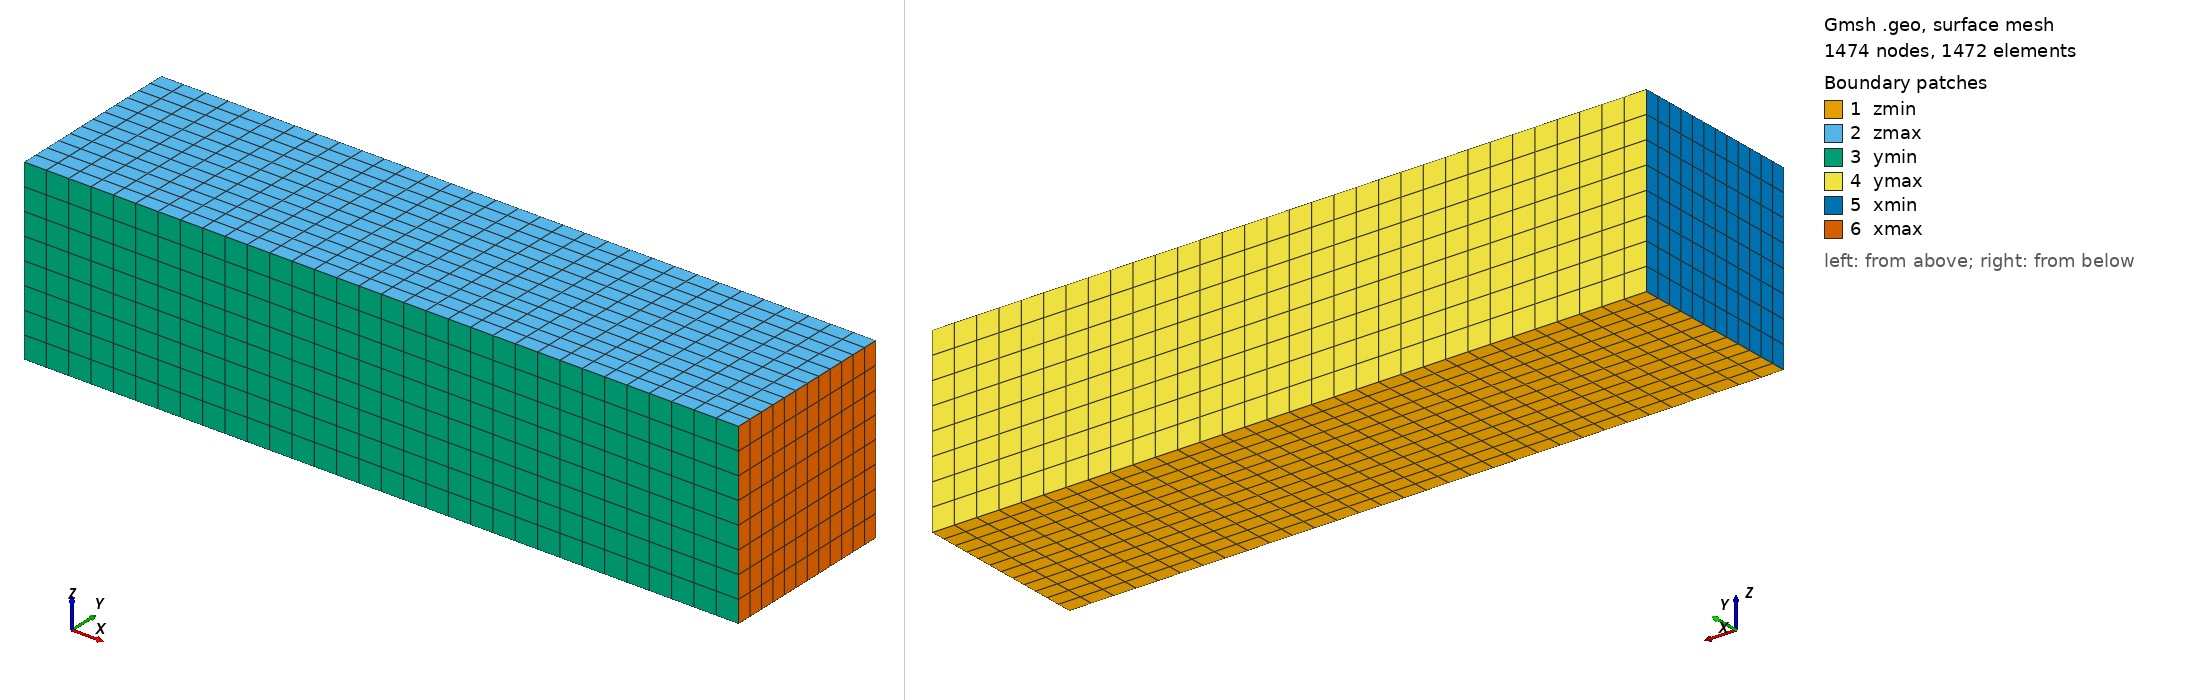

Gmsh geometry script, surface-meshed: 1474 nodes, 1472 surface elements. Boundary patches (legend numbers): 1 zmin, 2 zmax, 3 ymin, 4 ymax, 5 xmin, 6 xmax. Left view from above one corner, right view from below the opposite corner. Legend entries are the model's physical surfaces. The drawing asked Gmsh for element sizes between 1% and 20% of the model's largest extent; the script's own settings can give other sizes.

=== channel.geo (drawn) ===
// Rectangular channel with streamwise and spanwise periodic patch pairs.
// Generate with:
//   gmsh -3 channel.geo -o channel.msh

SetFactory("Built-in");

Lx = 4.0;
Ly = 1.0;
Lz = 1.0;

nx = 32;
ny = 12;
nz = 8;

Point(1) = {0,  0,  0,  1.0};
Point(2) = {Lx, 0,  0,  1.0};
Point(3) = {Lx, Ly, 0,  1.0};
Point(4) = {0,  Ly, 0,  1.0};
Point(5) = {0,  0,  Lz, 1.0};
Point(6) = {Lx, 0,  Lz, 1.0};
Point(7) = {Lx, Ly, Lz, 1.0};
Point(8) = {0,  Ly, Lz, 1.0};

Line(1)  = {1,2};
Line(2)  = {2,3};
Line(3)  = {3,4};
Line(4)  = {4,1};
Line(5)  = {5,6};
Line(6)  = {6,7};
Line(7)  = {7,8};
Line(8)  = {8,5};
Line(9)  = {1,5};
Line(10) = {2,6};
Line(11) = {3,7};
Line(12) = {4,8};

Curve Loop(1) = {1,2,3,4};
Plane Surface(1) = {1}; // zmin
Curve Loop(2) = {5,6,7,8};
Plane Surface(2) = {2}; // zmax
Curve Loop(3) = {1,10,-5,-9};
Plane Surface(3) = {3}; // ymin
Curve Loop(4) = {3,12,-7,-11};
Plane Surface(4) = {4}; // ymax
Curve Loop(5) = {4,9,-8,-12};
Plane Surface(5) = {5}; // xmin
Curve Loop(6) = {2,11,-6,-10};
Plane Surface(6) = {6}; // xmax

Surface Loop(1) = {1,2,3,4,5,6};
Volume(1) = {1};

Transfinite Curve {1,3,5,7} = nx + 1;
Transfinite Curve {2,4,6,8} = ny + 1;
Transfinite Curve {9,10,11,12} = nz + 1;
Transfinite Surface "*";
Transfinite Volume {1};
Recombine Surface "*";

Physical Surface("zmin") = {1};
Physical Surface("zmax") = {2};
Physical Surface("ymin") = {3};
Physical Surface("ymax") = {4};
Physical Surface("xmin") = {5};
Physical Surface("xmax") = {6};
Physical Volume("fluid") = {1};
